Run: headless pygame with SDL's dummy video driver; simulated clock (each Clock.tick advances the game by its frame time, no real sleeping); random seed 0; keys injected as events and as key.get_pressed() state; no mouse input.
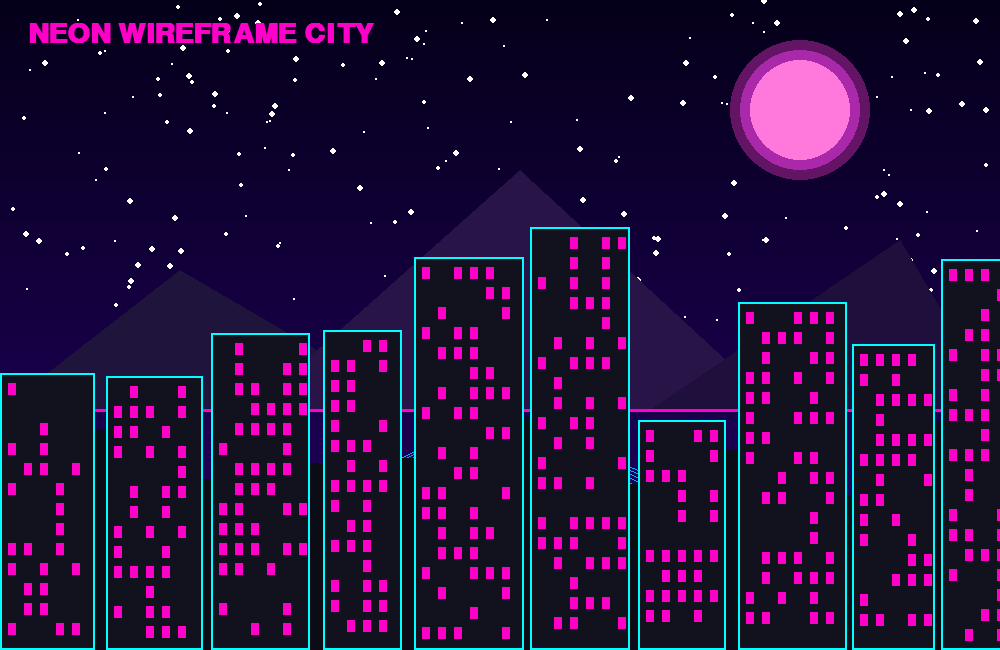
Frame 1 of 4 · flips 1–60 · no input
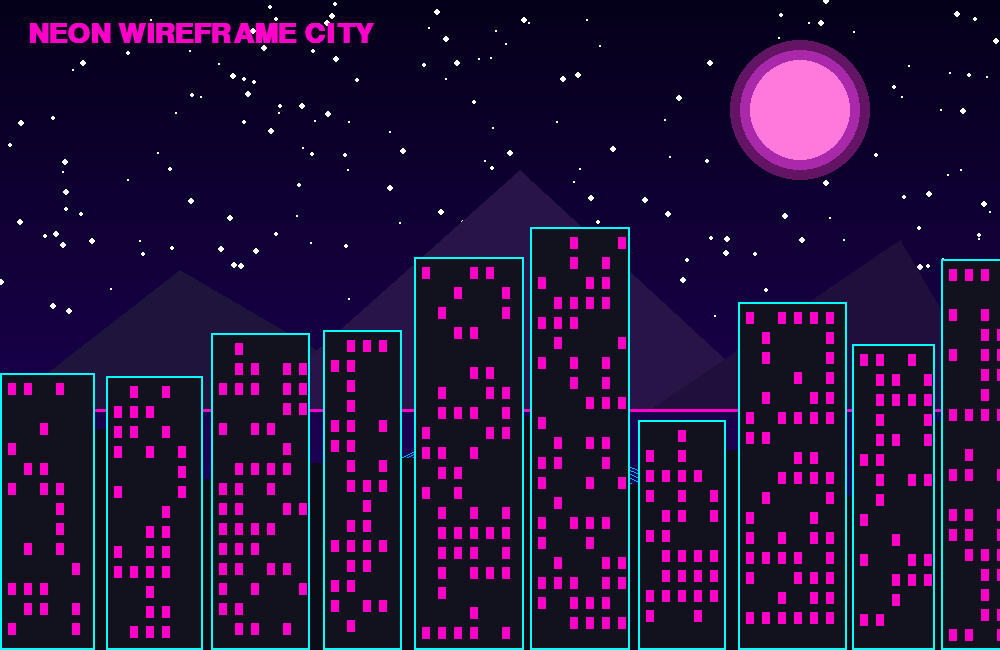
Frame 2 of 4 · flips 61–180 · tapped SPACE, RETURN · held RIGHT (→), D
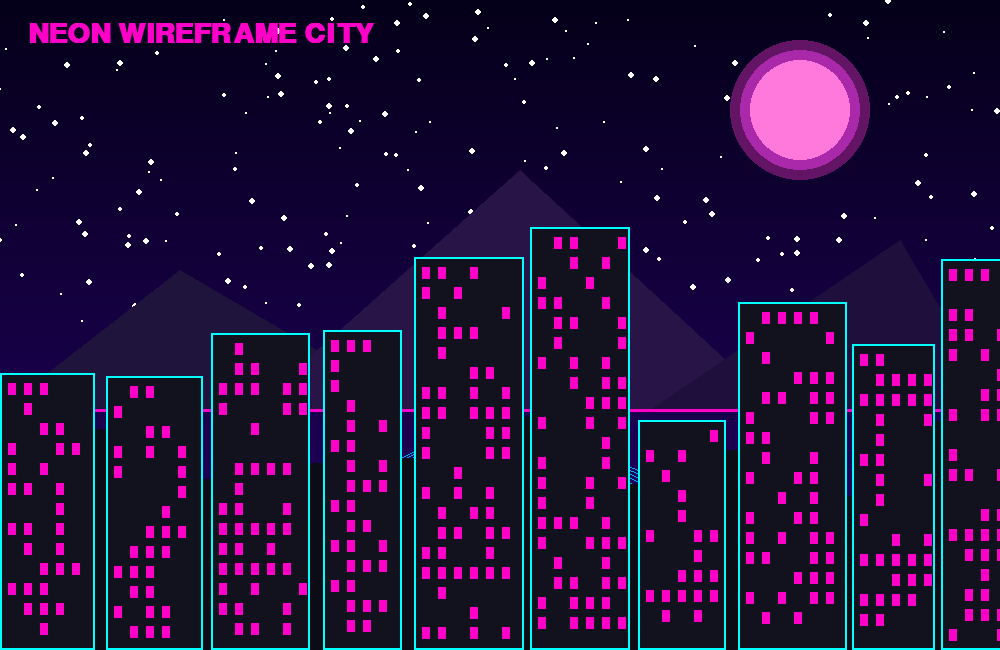
Frame 3 of 4 · flips 181–300 · held DOWN (↓), S
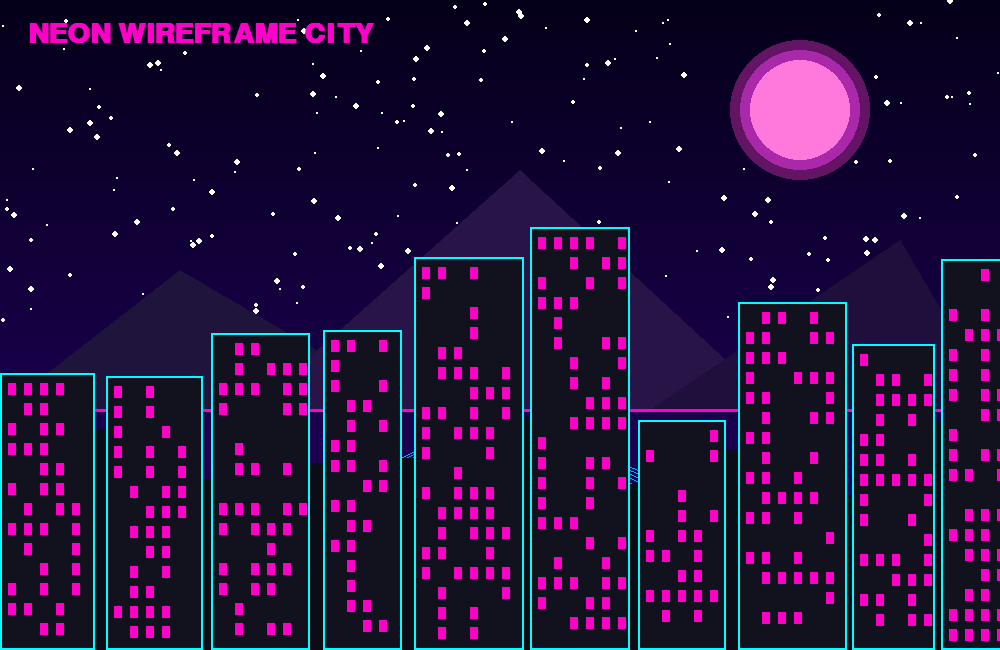
Frame 4 of 4 · flips 301–420 · held LEFT (←), A, UP (↑), W

The pygame program that drew these frames:

import pygame
import random

pygame.init()

WIDTH=1000
HEIGHT=650

screen=pygame.display.set_mode((WIDTH,HEIGHT))
pygame.display.set_caption("Neon wireframe city")

clock=pygame.time.Clock()

BUILDING=(18,18,30)
CYAN=(0,255,255)
PINK=(255,0,200)
BLUE=(0,170,255)
WHITE=(255,255,255)

stars=[]

for i in range(180):
    stars.append([
        random.randint(0,WIDTH),
        random.randint(0,HEIGHT//2),
        random.randint(1,3),
        random.uniform(0.2,0.8)
    ])

background=[]
foreground=[]

x=0
while x<WIDTH:
    w=random.randint(60,110)
    h=random.randint(140,250)
    background.append((x,w,h))
    x+=w+random.randint(5,20)

x=0
while x<WIDTH:
    w=random.randint(70,120)
    h=random.randint(230,430)
    foreground.append((x,w,h))
    x+=w+random.randint(5,15)

window_state=[]
for bx, bw, bh in foreground:
    top=HEIGHT-bh
    building=[]
    wx=bx+8
    while wx<bx+bw-10:
        wy=top+10

        while wy<HEIGHT-20:
            building.append([wx,wy, random.choice([True,False])])
            wy+=20

        wx+=16
    window_state.append(building)

window_timer=0
running=True

while running:
    for event in pygame.event.get():
        if event.type==pygame.QUIT:
            running=False

    for y in range(HEIGHT):
        pygame.draw.line(screen,(5+y//20,0,25+y//8), (0,y), (WIDTH,y))
    for s in stars:
        pygame.draw.circle(screen, WHITE, (int(s[0]), int(s[1])), int(s[2]))

        s[0]+=s[3]
        if s[0]>WIDTH:
            s[0]=0
            s[1]=random.randint(0,HEIGHT//2)


    pygame.draw.circle(screen, (100,20,100), (800, 110), 70)
    pygame.draw.circle(screen, (170,40,170), (800, 110), 60)
    pygame.draw.circle(screen, (255,120,220), (800, 110), 50)

    pygame.draw.polygon(screen, (30,20,60), [(0,410),(180,270),(420,410)])
    pygame.draw.polygon(screen, (40,20,70), [(250,410),(520,170),(780,410)])
    pygame.draw.polygon(screen, (30,15,60), [(650,410),(900,240),(1000,410)])

    horizon=410
    pygame.draw.line(screen, PINK, (0, horizon), (WIDTH, horizon), 3)

    for i in range(0, WIDTH+60,30):
        pygame.draw.line(screen, BLUE, (WIDTH//2, horizon),(i,HEIGHT),1)

    for bx, bw, bh in background:
        pygame. draw. rect(screen, (12,12,22),(bx, HEIGHT-bh,bw,bh))

    window_timer+=1

    if window_timer>30:
        window_timer=0

        for building in window_state:
            for window in building:
                if random.random()<0.08:
                    window[2]=not window[2]

    for idx, (bx,bw,bh) in enumerate(foreground):
        top=HEIGHT-bh
        pygame.draw.rect(screen, BUILDING, (bx, top, bw, bh))
        pygame.draw.rect(screen, CYAN,(bx,top,bw,bh),2)

        for wx,wy, on in window_state[idx]:
            if on:
                pygame.draw.rect(screen, PINK, (wx,wy,8,12))

    font=pygame.font.SysFont("Arial", 42, True)
    tittle= font.render(" NEON WIREFRAME CITY", True, PINK)
    screen.blit(tittle, (20,20))

    pygame.display.flip()
    clock.tick(60)

pygame.quit()
